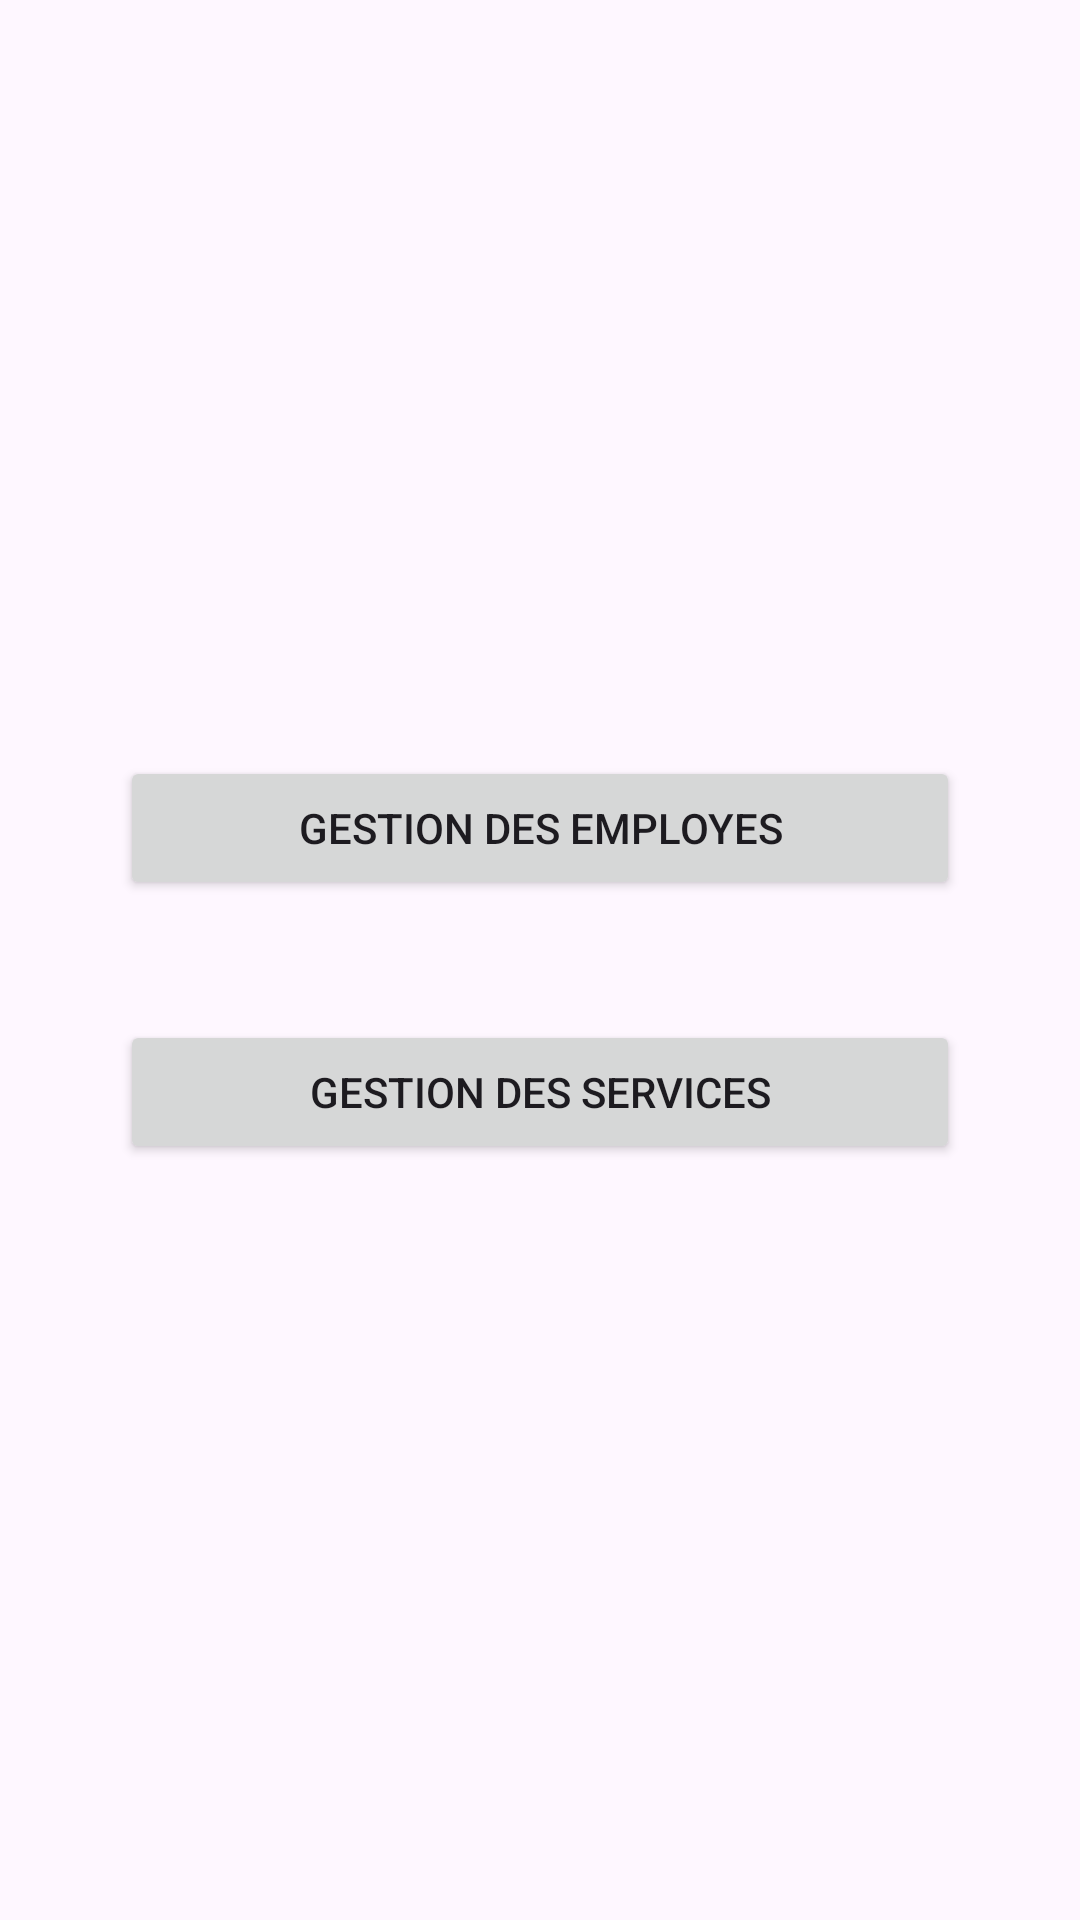

Reconstruct the res/layout file that produces this screen, plus the resources it refers to.
<!-- AndroidManifest.xml: application theme Theme.ControleMobile -->
<!-- res/layout/activity_main.xml -->
<?xml version="1.0" encoding="utf-8"?>
<LinearLayout xmlns:android="http://schemas.android.com/apk/res/android"
    xmlns:app="http://schemas.android.com/apk/res-auto"
    xmlns:tools="http://schemas.android.com/tools"
    android:layout_width="match_parent"
    android:layout_height="match_parent"
    android:orientation="vertical"
    android:padding="20dp"
    tools:context=".MainActivity"
    android:gravity="center">


    <Button
        android:id="@+id/employe"
        android:layout_width="match_parent"
        android:layout_height="wrap_content"
        android:text="Gestion des Employes"
        android:layout_margin="20dp"
        android:padding="10dp"/>

    <Button
        android:id="@+id/service"
        android:layout_width="match_parent"
        android:layout_height="wrap_content"
        android:text="Gestion des Services"
        android:layout_margin="20dp"
        android:padding="10dp"/>

</LinearLayout>
<!-- resources referenced by this layout -->
<resources>
  <style name="Theme.ControleMobile" parent="Base.Theme.ControleMobile" />
  <style name="Base.Theme.ControleMobile" parent="Theme.Material3.DayNight.NoActionBar">
          
          
      </style>
</resources>
